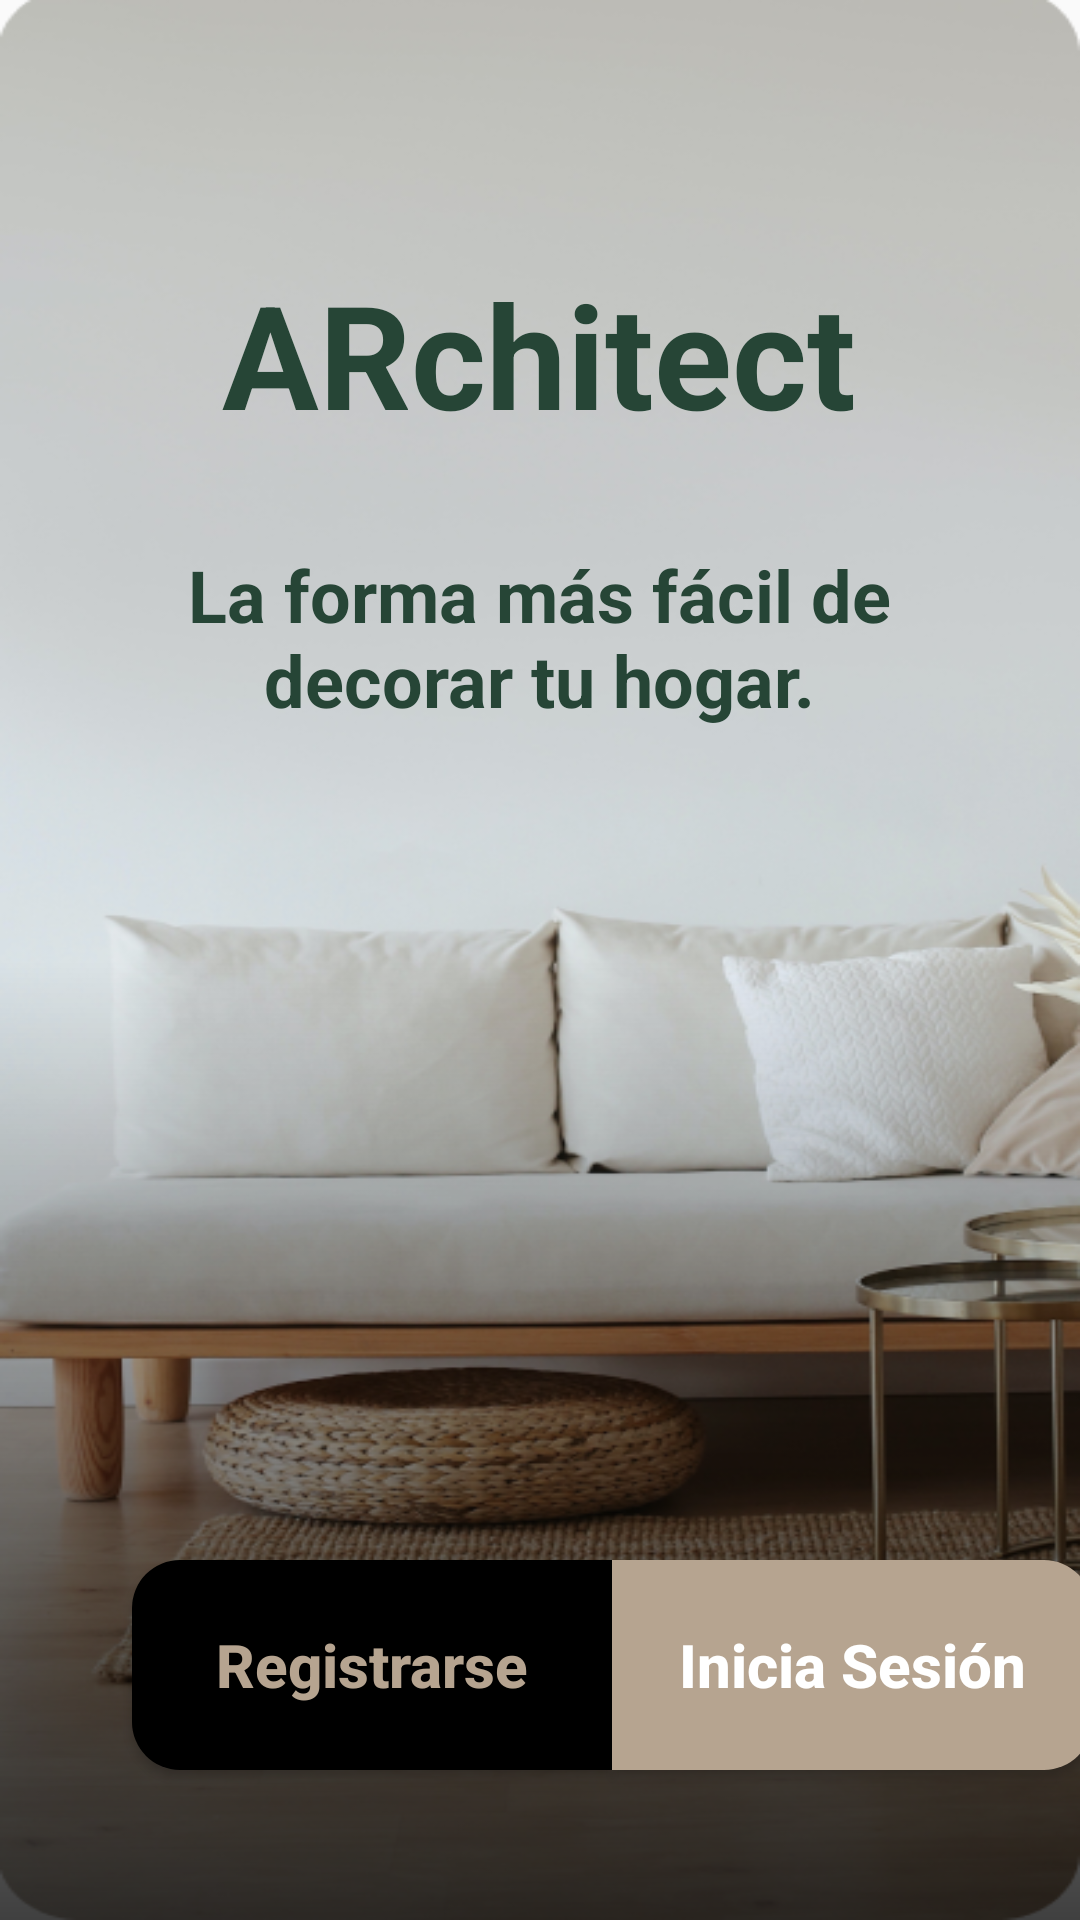

Produce the Android XML layout that renders to this screen, including the resource entries it uses.
<!-- AndroidManifest.xml: application theme Theme.ARchitect -->
<!-- res/layout/fragment_home.xml -->
<?xml version="1.0" encoding="utf-8"?>
<androidx.constraintlayout.widget.ConstraintLayout xmlns:android="http://schemas.android.com/apk/res/android"
    xmlns:app="http://schemas.android.com/apk/res-auto"
    xmlns:tools="http://schemas.android.com/tools"
    android:id="@+id/home_fragment"
    android:layout_width="match_parent"
    android:layout_height="match_parent"
    android:background="@drawable/main_background"
    tools:context=".fragments.HomeFragment">


    <View
        android:id="@+id/gradient_view"
        android:layout_width="match_parent"
        android:layout_height="match_parent"
        android:background="@drawable/bg_effects"
        tools:layout_editor_absoluteX="0dp"
        tools:layout_editor_absoluteY="0dp" />

    <TextView
        android:id="@+id/main_title_id"
        android:layout_width="284dp"
        android:layout_height="76dp"
        android:layout_marginTop="80dp"
        android:gravity="center"
        android:text="@string/app_name"
        android:textColor="@color/main_green"
        android:textSize="48sp"
        android:textStyle="bold"
        app:layout_constraintEnd_toEndOf="parent"
        app:layout_constraintHorizontal_bias="0.496"
        app:layout_constraintStart_toStartOf="parent"
        app:layout_constraintTop_toTopOf="parent"
        tools:context=".activities.MainActivity"/>

    <TextView
        android:id="@+id/main_subtitle_text_id"
        android:layout_width="284dp"
        android:layout_height="76dp"
        android:layout_marginBottom="328dp"
        android:gravity="center"
        android:text="@string/app_subtitle"
        android:textColor="@color/main_green"
        android:textSize="24sp"
        android:textStyle="bold"
        app:layout_constraintBottom_toBottomOf="parent"
        app:layout_constraintEnd_toEndOf="parent"
        app:layout_constraintHorizontal_bias="0.496"
        app:layout_constraintStart_toStartOf="parent"
        app:layout_constraintTop_toBottomOf="@+id/main_title_id"
        app:layout_constraintVertical_bias="0.229" />


    <LinearLayout
        android:id="@+id/buttons_linear_layout"
        android:layout_width="match_parent"
        android:layout_height="wrap_content"
        android:orientation="horizontal"
        app:layout_constraintBottom_toBottomOf="parent"
        app:layout_constraintEnd_toEndOf="parent"
        app:layout_constraintStart_toStartOf="parent">

      <Button
            android:id="@+id/first_sign_up_button"
          style="@style/commonButtonStyle"
          android:layout_marginStart="44dp"
          android:layout_marginBottom="50dp"
          android:background="@drawable/thumb"
          android:text="@string/sign_up"
          android:textColor="@color/main_light_brown"
          app:layout_constraintBottom_toBottomOf="parent"
          app:layout_constraintStart_toStartOf="parent" />

        <Button
            android:id="@+id/first_log_in_button"
            style="@style/commonButtonStyle"
            android:layout_marginEnd="44dp"
            android:layout_marginBottom="50dp"
            android:background="@drawable/track"
            android:text="@string/log_in"
            android:textColor="@color/white"
            app:layout_constraintBottom_toBottomOf="parent"
            app:layout_constraintEnd_toEndOf="parent"  />



    </LinearLayout>

</androidx.constraintlayout.widget.ConstraintLayout>
<!-- resources referenced by this layout -->
<resources>
  <color name="main_green">#264536</color>
  <color name="main_light_brown">#B6A490</color>
  <color name="white">#FFFFFFFF</color>
  <!-- drawable bg_effects (drawable) -->
  <?xml version="1.0" encoding="utf-8"?>
  <shape xmlns:android="http://schemas.android.com/apk/res/android">
      <gradient
          android:startColor="#BE000000"
          android:centerColor="#00000000"
          android:endColor="#00000000"
          android:angle="90"
          />
  </shape>
  <!-- drawable main_background: png bitmap (drawable, 359573 bytes) -->
  <!-- drawable thumb (drawable) -->
  <?xml version="1.0" encoding="utf-8"?>
  <selector xmlns:android="http://schemas.android.com/apk/res/android">
  
      <item>
          <shape android:shape="rectangle">
              <solid android:color="@color/black" />
              <corners
                  android:topLeftRadius="16dp"
                  android:bottomLeftRadius="16dp"/>
          </shape>
      </item>
  </selector>
  <!-- drawable track (drawable) -->
  <?xml version="1.0" encoding="utf-8"?>
  <layer-list xmlns:android="http://schemas.android.com/apk/res/android">
  
      
      <item>
          <shape android:shape="rectangle">
              <solid android:color="@color/main_light_brown" />
              <corners
                  android:topRightRadius="16dp"
                  android:bottomRightRadius="16dp"/>
          </shape>
      </item>
  
  </layer-list>
  <string name="app_name">ARchitect</string>
  <string name="app_subtitle">La forma más fácil de decorar tu hogar.</string>
  <string name="log_in">Inicia Sesión</string>
  <string name="sign_up">Registrarse</string>
  <style name="commonButtonStyle">
          <item name="android:layout_width">160dp</item>
          <item name="android:layout_height">70dp</item>
          <item name="android:textAlignment">center</item>
          <item name="android:textAllCaps">false</item>
          <item name="android:textSize">20dp</item>
          <item name="android:textStyle">bold</item>
          <item name="android:layout_marginBottom">96dp</item>
      </style>
  <style name="Theme.ARchitect" parent="Base.Theme.ARchitect" />
  <color name="black">#FF000000</color>
  <style name="Base.Theme.ARchitect" parent="Theme.AppCompat.Light.NoActionBar">
          
          
      </style>
</resources>
